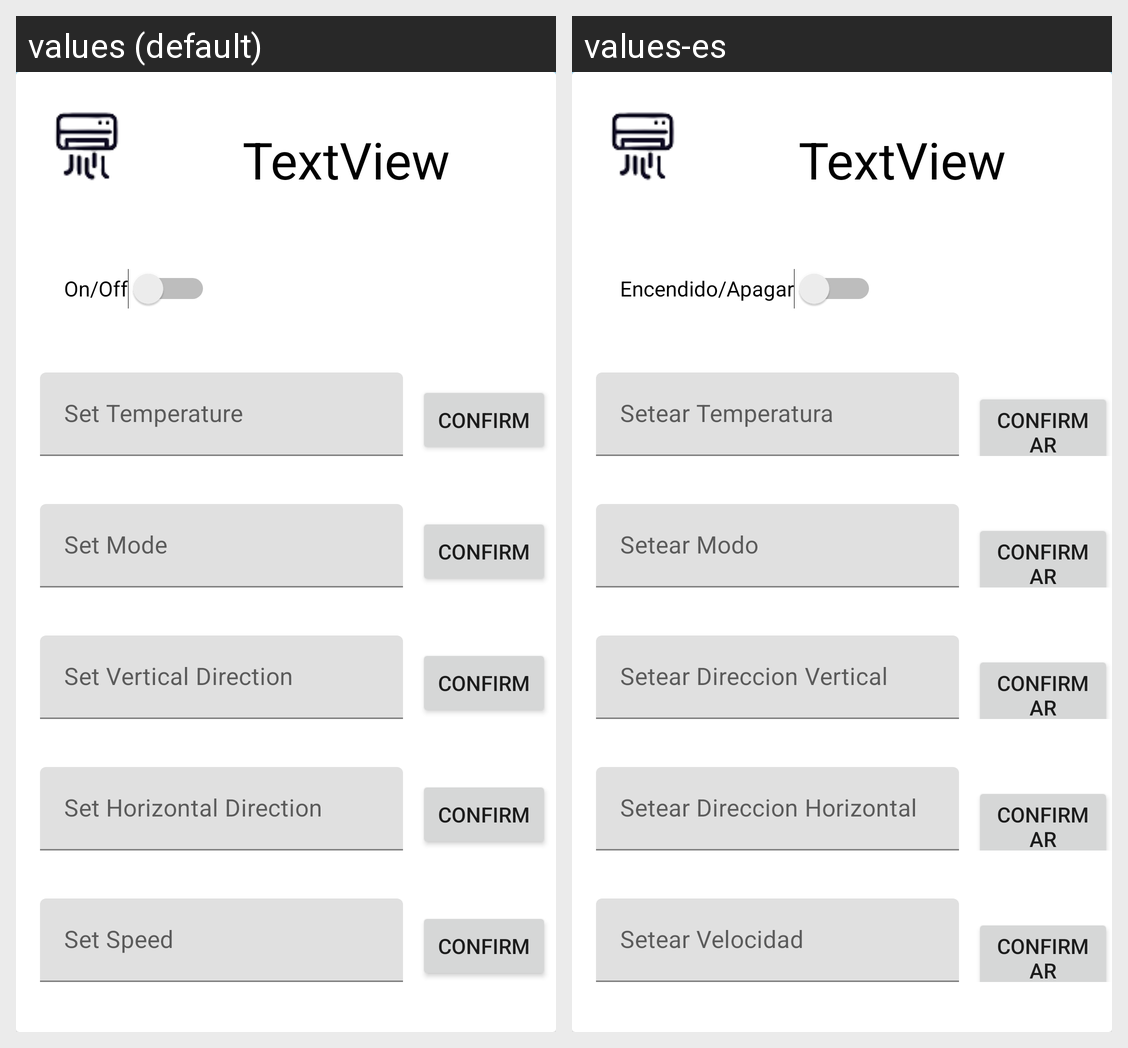

For this localized Android screen grid, give each drawn string resource with its value in every locale shown.
Android screen res/layout/ac_item.xml rendered under 2 locales, left to right: values (default), values-es. Device: Nexus 5 (rendered at 1080×1920; each locale shown at half size, 540×960, under a caption strip naming it); theme Theme.SmartHausAPP.
Strings drawn on this screen, with the default value and each locale's value (text and hints the layout hard-codes, and strings that could not be matched under every locale, appear in the picture but are not listed):

ac_title
  values: Air Conditioner
  values-es: Aire Acondicionado

on_off_switch
  values: On/Off
  values-es: Encendido/Apagar

set_temperature
  values: Set Temperature
  values-es: Setear Temperatura

confirmation_button
  values: Confirm
  values-es: Confirmar

set_mode
  values: Set Mode
  values-es: Setear Modo

set_vertical_direction
  values: Set Vertical Direction
  values-es: Setear Direccion Vertical

set_horizontal_direction
  values: Set Horizontal Direction
  values-es: Setear Direccion Horizontal

set_speed
  values: Set Speed
  values-es: Setear Velocidad
